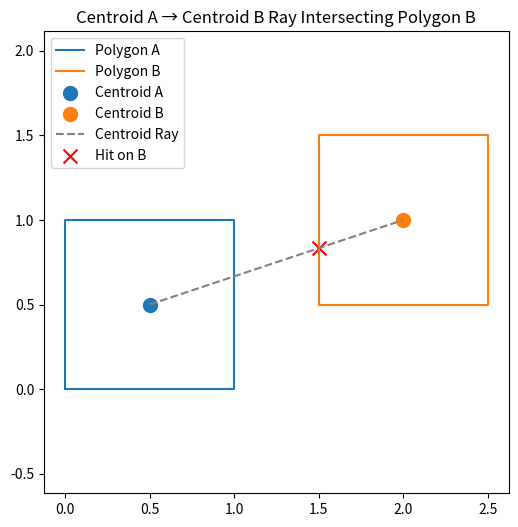

Source code (Python):
import numpy as np
import matplotlib.pyplot as plt

def connect_centroids_project(polyA: np.ndarray, polyB: np.ndarray):
    """
    1) Compute centroids of polyA and polyB.
    2) Draw the ray from centroid A to centroid B.
    3) Find the first intersection of that ray with polyB's boundary.
    Returns:
      cA, cB     -- centroids of A and B
      hit_point  -- point on B where the cA→cB ray first intersects
    """
    # -- Compute centroid of a polygon --
    def centroid(poly: np.ndarray) -> np.ndarray:
        area = 0.0
        cx = 0.0
        cy = 0.0
        N = len(poly)
        for i in range(N):
            x0, y0 = poly[i]
            x1, y1 = poly[(i+1) % N]
            cross = x0*y1 - x1*y0
            area += cross
            cx += (x0 + x1)*cross
            cy += (y0 + y1)*cross
        area *= 0.5
        cx /= (6*area)
        cy /= (6*area)
        return np.array([cx, cy])

    # centroids
    cA = centroid(polyA)
    cB = centroid(polyB)
    v = cB - cA  # direction vector from A to B

    # -- Ray-segment intersection loop --
    best_t = np.inf
    hit = None
    for i in range(len(polyB)):
        A_edge = polyB[i]
        B_edge = polyB[(i+1) % len(polyB)]
        d = B_edge - A_edge

        M = np.column_stack((v, -d))
        if np.linalg.matrix_rank(M) < 2:
            continue

        t, u = np.linalg.solve(M, A_edge - cA)
        # t >=0 → along ray direction; 0<=u<=1 → within the segment
        if (t >= 0) and (0 <= u <= 1) and (t < best_t):
            best_t = t
            hit = cA + t*v

    return cA, cB, hit

# ——— Example usage & visualization ———
polyA = np.array([[0.,0.],[1.,0.],[1.,1.],[0.,1.]])
polyB = polyA + np.array([1.5, 0.5])

cA, cB, hit_pt = connect_centroids_project(polyA, polyB)

plt.figure(figsize=(6,6))
plt.plot(*np.vstack([polyA, polyA[0]]).T, '-', label='Polygon A', color='C0')
plt.plot(*np.vstack([polyB, polyB[0]]).T, '-', label='Polygon B', color='C1')
plt.scatter(*cA, s=100, marker='o', color='C0', label='Centroid A')
plt.scatter(*cB, s=100, marker='o', color='C1', label='Centroid B')
plt.plot([cA[0], cB[0]], [cA[1], cB[1]], '--', color='gray', label='Centroid Ray')
if hit_pt is not None:
    plt.scatter(*hit_pt, s=100, marker='x', color='red', label='Hit on B')
plt.axis('equal')
plt.legend()
plt.title('Centroid A → Centroid B Ray Intersecting Polygon B')
plt.show()
